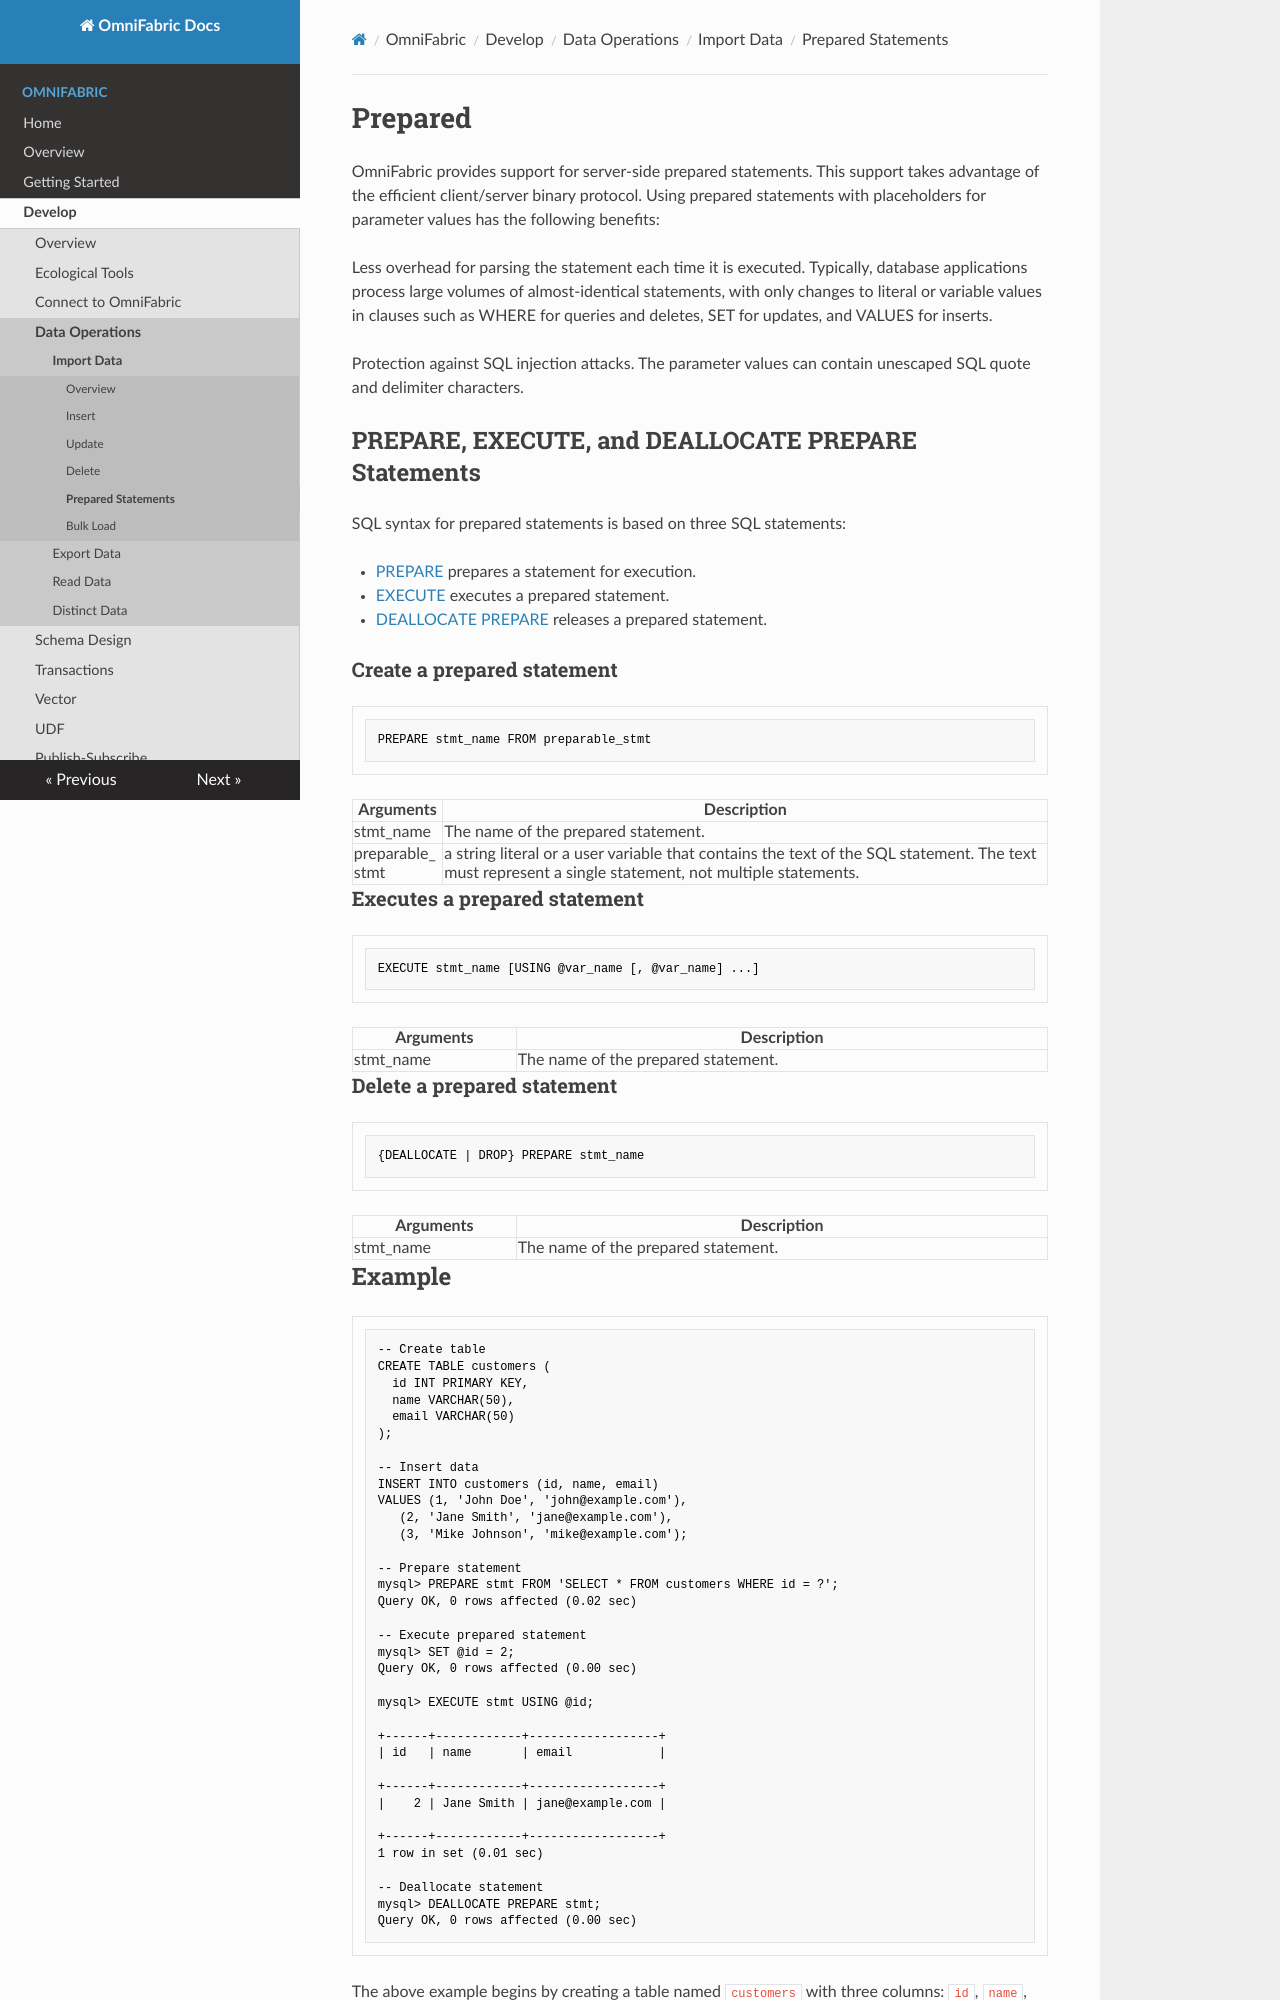

repository: cloudsigma/omnifabric-docs · page: OmniFabric/Develop/import-data/prepared/index.html · generator: mkdocs

# Prepared

OmniFabric provides support for server-side prepared statements. This support takes advantage of the efficient client/server binary protocol. Using prepared statements with placeholders for parameter values has the following benefits:

Less overhead for parsing the statement each time it is executed. Typically, database applications process large volumes of almost-identical statements, with only changes to literal or variable values in clauses such as WHERE for queries and deletes, SET for updates, and VALUES for inserts.

Protection against SQL injection attacks. The parameter values can contain unescaped SQL quote and delimiter characters.

## PREPARE, EXECUTE, and DEALLOCATE PREPARE Statements

SQL syntax for prepared statements is based on three SQL statements:

- [PREPARE](../../Reference/SQL-Reference/Other/Prepared-Statements/prepare.md) prepares a statement for execution.

- [EXECUTE](../../Reference/SQL-Reference/Other/Prepared-Statements/execute.md) executes a prepared statement.

- [DEALLOCATE PREPARE](../../Reference/SQL-Reference/Other/Prepared-Statements/deallocate.md) releases a prepared statement.

### Create a prepared statement

```
PREPARE stmt_name FROM preparable_stmt
```

|  Arguments   | Description  |
|  ----  | ----  |
|stmt_name | The name of the prepared statement. |
|preparable_stmt| a string literal or a user variable that contains the text of the SQL statement. The text must represent a single statement, not multiple statements.|

### Executes a prepared statement

```
EXECUTE stmt_name [USING @var_name [, @var_name] ...]
```

|  Arguments   | Description  |
|  ----  | ----  |
|stmt_name | The name of the prepared statement. |

### Delete a prepared statement

```
{DEALLOCATE | DROP} PREPARE stmt_name
```

|  Arguments   | Description  |
|  ----  | ----  |
|stmt_name | The name of the prepared statement. |
